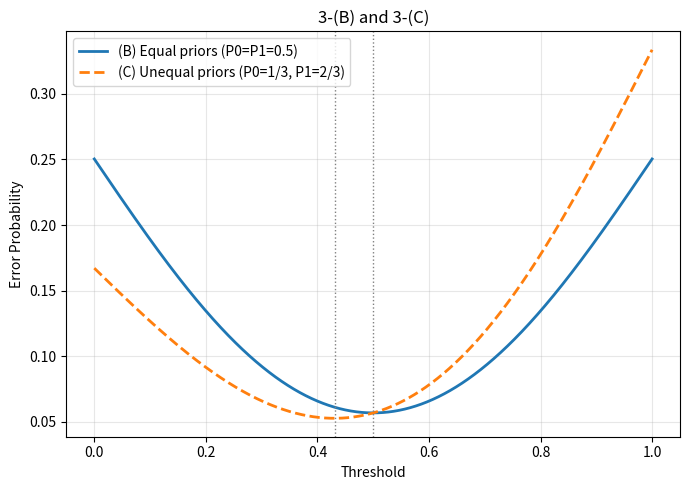

Generate this figure with matplotlib:
import math

import matplotlib.pyplot as plt
import numpy as np

A = 1.0              # 송신 '1'의 전압
sigma2 = 0.1         # 잡음 분산
sigma = np.sqrt(sigma2)

# 사전확률 (B: 균등, C: 비균등)
P0_eq, P1_eq = 0.5, 0.5      # (B) P[0]=P[1]=1/2
P0_uc, P1_uc = 1/3, 2/3      # (C) P[0]=1/3, P[1]=2/3

# Q(x) 함수 (math.erfc는 스칼라 입력 → np.vectorize로 배열 지원)
def Q(x):
    return 0.5 * np.vectorize(math.erfc)(x / np.sqrt(2))

# 임계값 범위
tau = np.linspace(0, 1, 2001)
#균등 사전확률
Pe_eq = P0_eq * Q(tau / sigma) + P1_eq * Q((A - tau) / sigma)
tau_star_eq = A / 2  # 해석적 최적값 = 0.5

#비균등 사전확률
Pe_uc = P0_uc * Q(tau / sigma) + P1_uc * Q((A - tau) / sigma)
tau_star_uc = (sigma2 / A) * np.log(P0_uc / P1_uc) + A / 2  # 해석적 최적값
# 그래프
plt.figure(figsize=(7,5))
plt.plot(tau, Pe_eq, label="(B) Equal priors (P0=P1=0.5)", linewidth=2)
plt.plot(tau, Pe_uc, linestyle="--", label="(C) Unequal priors (P0=1/3, P1=2/3)", linewidth=2)
# 최적 임계값 위치에 수직선
plt.axvline(tau_star_eq, color="gray", linestyle=":", linewidth=1)
plt.axvline(tau_star_uc, color="gray", linestyle=":", linewidth=1)
plt.xlabel("Threshold")
plt.ylabel("Error Probability")
plt.title("3-(B) and 3-(C)")
plt.legend()
plt.grid(True, alpha=0.3)
plt.tight_layout()
plt.show()
